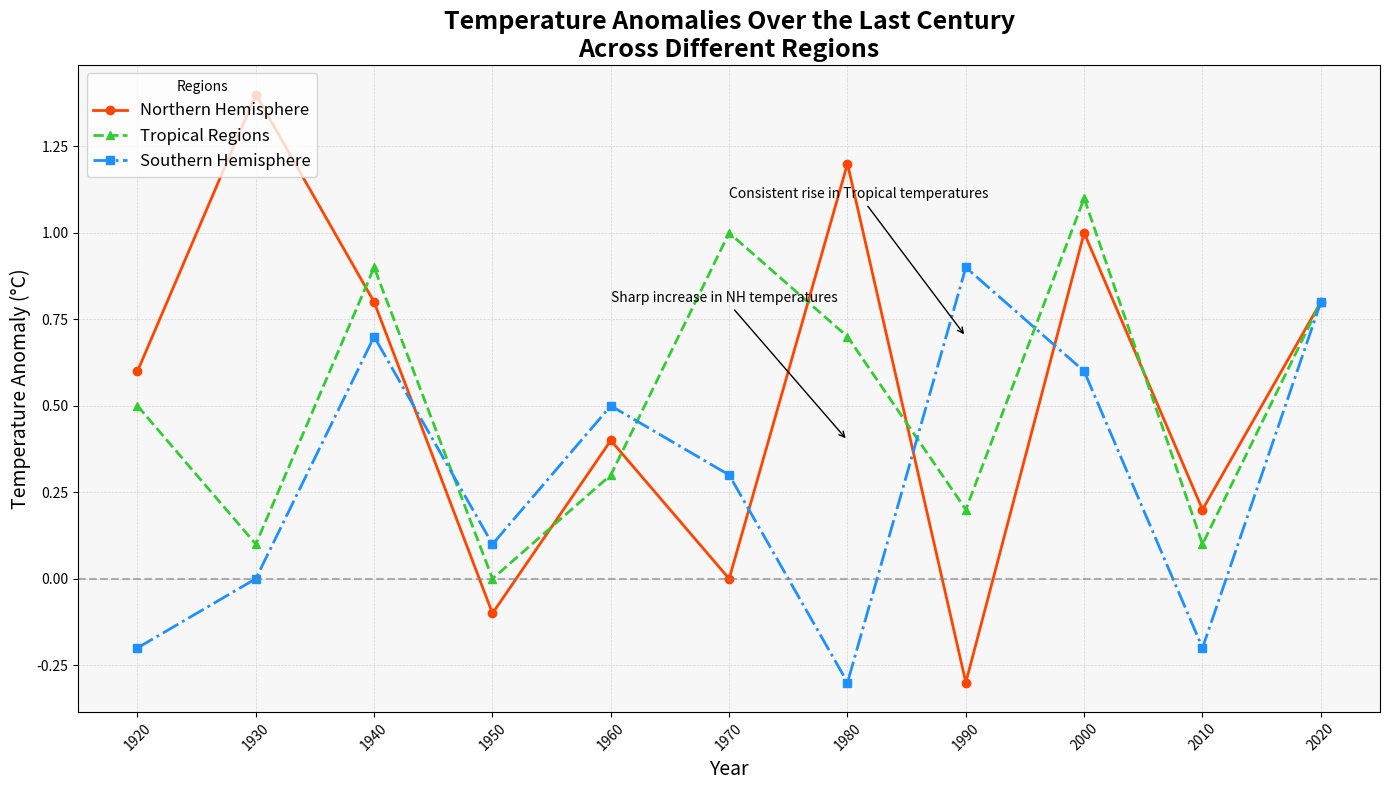

Reproduce this figure in Python.
import numpy as np
import matplotlib.pyplot as plt

years = np.arange(1920, 2021, 10)

# Manually rearranged temperature anomalies data
northern_hemisphere = [0.6, 1.4, 0.8, -0.1, 0.4, 0.0, 1.2, -0.3, 1.0, 0.2, 0.8]
tropical_regions = [0.5, 0.1, 0.9, 0.0, 0.3, 1.0, 0.7, 0.2, 1.1, 0.1, 0.8]
southern_hemisphere = [-0.2, 0.0, 0.7, 0.1, 0.5, 0.3, -0.3, 0.9, 0.6, -0.2, 0.8]

fig, ax = plt.subplots(figsize=(14, 8))

ax.plot(years, northern_hemisphere, marker='o', linestyle='-', color='#FF4500', linewidth=2, label='Northern Hemisphere')
ax.plot(years, tropical_regions, marker='^', linestyle='--', color='#32CD32', linewidth=2, label='Tropical Regions')
ax.plot(years, southern_hemisphere, marker='s', linestyle='-.', color='#1E90FF', linewidth=2, label='Southern Hemisphere')

ax.set_title('Temperature Anomalies Over the Last Century\nAcross Different Regions', fontsize=18, fontweight='bold')
ax.set_xlabel('Year', fontsize=14)
ax.set_ylabel('Temperature Anomaly (°C)', fontsize=14)

ax.grid(True, which='both', linestyle='--', linewidth=0.5, alpha=0.5)
ax.set_xticks(years)
ax.set_xticklabels(years, rotation=45)
ax.legend(loc='upper left', title='Regions', fontsize=12)
ax.axhline(0, color='gray', linewidth=1.5, linestyle='--', alpha=0.6)

ax.annotate('Sharp increase in NH temperatures',
             xy=(1980, 0.4), xytext=(1960, 0.8),
             arrowprops=dict(facecolor='black', arrowstyle='->'), fontsize=10, color='black')
ax.annotate('Consistent rise in Tropical temperatures',
             xy=(1990, 0.7), xytext=(1970, 1.1),
             arrowprops=dict(facecolor='black', arrowstyle='->'), fontsize=10, color='black')

plt.gca().set_facecolor('#f7f7f7')
plt.tight_layout()
plt.show()
